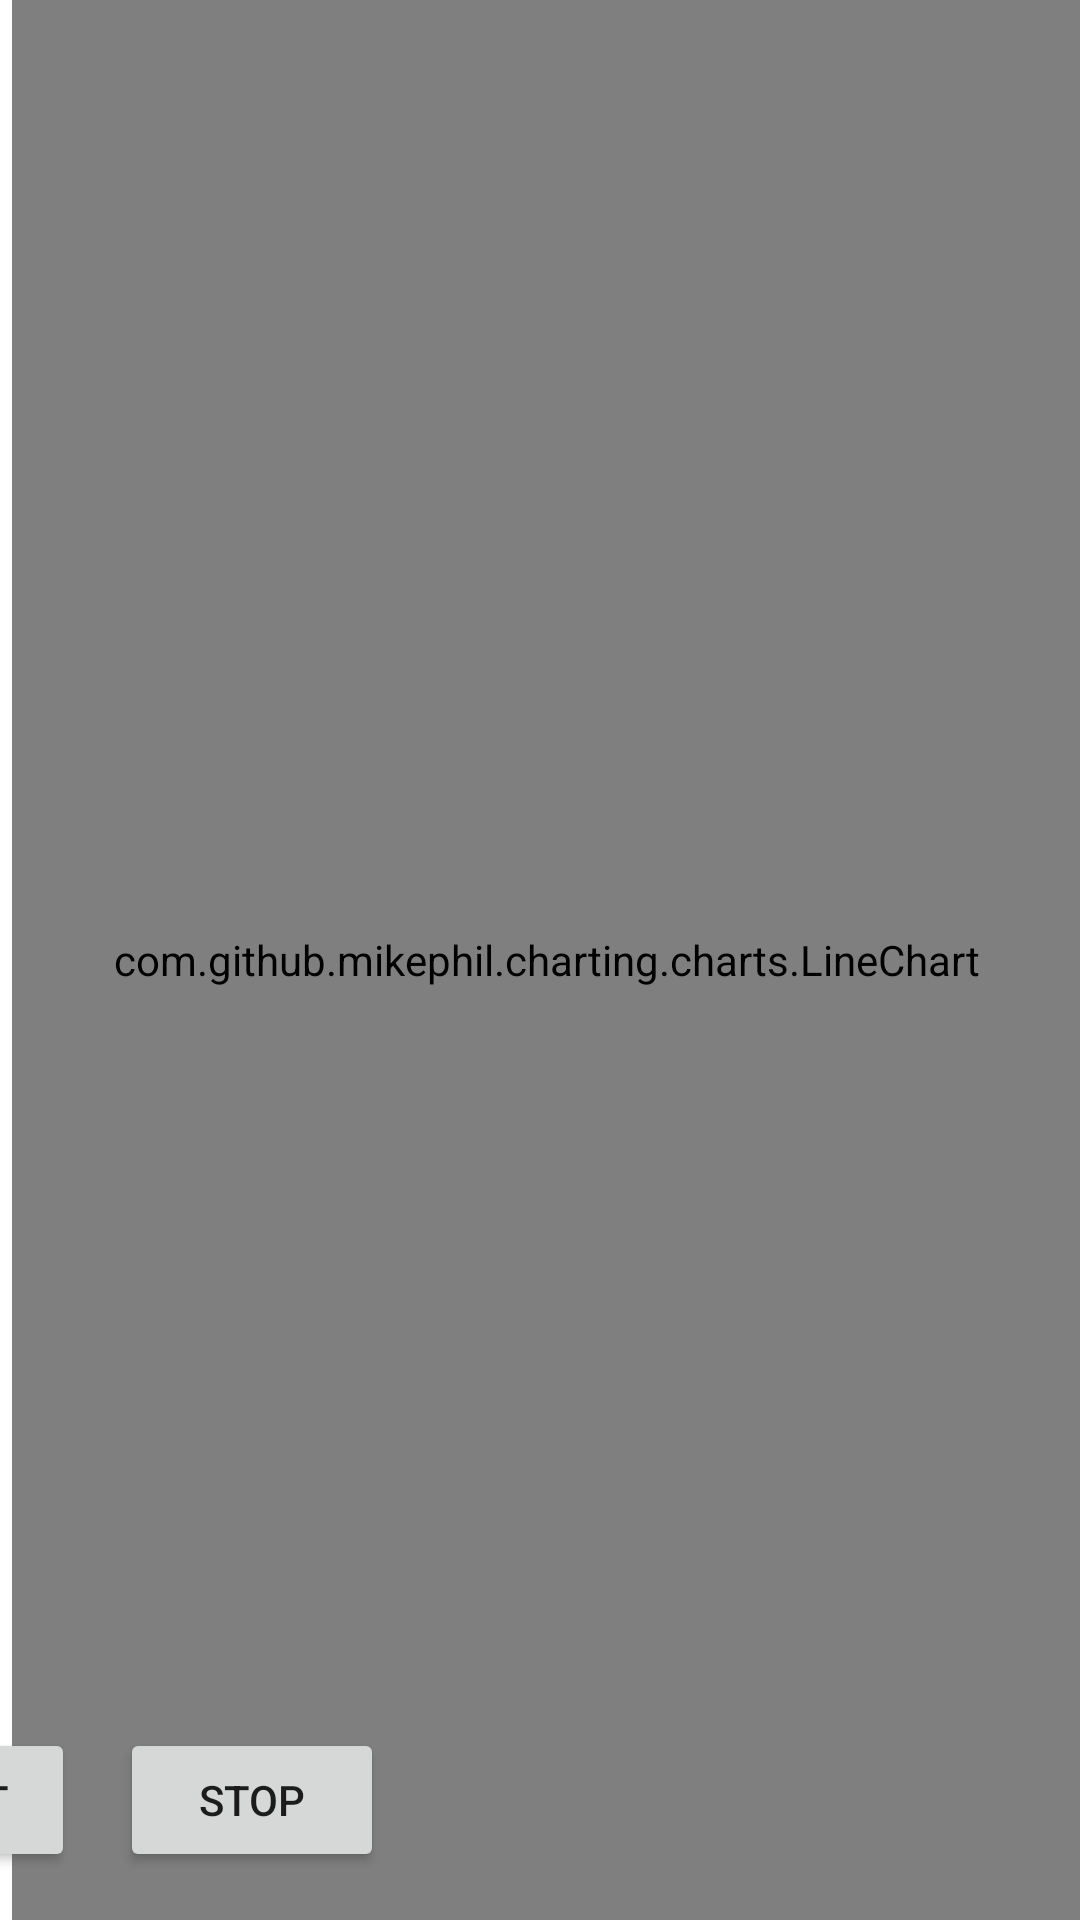

Write the Android layout XML for this screen, with the resource values it uses.
<!-- AndroidManifest.xml: application theme Theme.JniDemo -->
<!-- res/layout/activity_main.xml -->
<?xml version="1.0" encoding="utf-8"?>
<androidx.constraintlayout.widget.ConstraintLayout xmlns:android="http://schemas.android.com/apk/res/android"
    xmlns:app="http://schemas.android.com/apk/res-auto"
    xmlns:tools="http://schemas.android.com/tools"
    android:layout_width="match_parent"
    android:layout_height="match_parent"
    tools:context=".MainActivity">

    <com.github.mikephil.charting.charts.LineChart
        android:id="@+id/chart"
        android:layout_width="match_parent"
        android:layout_height="match_parent"
        android:layout_marginStart="4dp"
        app:layout_constraintBottom_toBottomOf="parent"
        app:layout_constraintStart_toStartOf="parent"
        app:layout_constraintTop_toTopOf="parent"
        app:layout_constraintVertical_bias="1.0" />

    <Button
        android:id="@+id/button_start"
        android:layout_width="wrap_content"
        android:layout_height="wrap_content"
        android:layout_marginEnd="32dp"
        android:layout_marginBottom="16dp"
        android:text="Start"
        app:layout_constraintBottom_toBottomOf="parent"
        app:layout_constraintEnd_toStartOf="@+id/button_stop"
        app:layout_constraintHorizontal_bias="0.79"
        app:layout_constraintStart_toStartOf="parent" />

    <Button
        android:id="@+id/button_stop"
        android:layout_width="wrap_content"
        android:layout_height="wrap_content"
        android:layout_marginEnd="232dp"
        android:layout_marginBottom="16dp"
        android:text="Stop"
        app:layout_constraintBottom_toBottomOf="parent"
        app:layout_constraintEnd_toEndOf="parent" />
</androidx.constraintlayout.widget.ConstraintLayout>
<!-- resources referenced by this layout -->
<resources>
  <style name="Theme.JniDemo" parent="Theme.MaterialComponents.DayNight.DarkActionBar">
          
          <item name="colorPrimary">@color/purple_500</item>
          <item name="colorPrimaryVariant">@color/purple_700</item>
          <item name="colorOnPrimary">@color/white</item>
          
          <item name="colorSecondary">@color/teal_200</item>
          <item name="colorSecondaryVariant">@color/teal_700</item>
          <item name="colorOnSecondary">@color/black</item>
          
          <item name="android:statusBarColor" tools:targetApi="l">?attr/colorPrimaryVariant</item>
          
      </style>
  <color name="purple_500">#FF6200EE</color>
  <color name="purple_700">#FF3700B3</color>
  <color name="white">#FFFFFFFF</color>
  <color name="teal_200">#FF03DAC5</color>
  <color name="teal_700">#FF018786</color>
  <color name="black">#FF000000</color>
</resources>
